Run: headless pygame with SDL's dummy video driver; simulated clock (each Clock.tick advances the game by its frame time, no real sleeping); random seed 0; keys injected as events and as key.get_pressed() state; no mouse input.
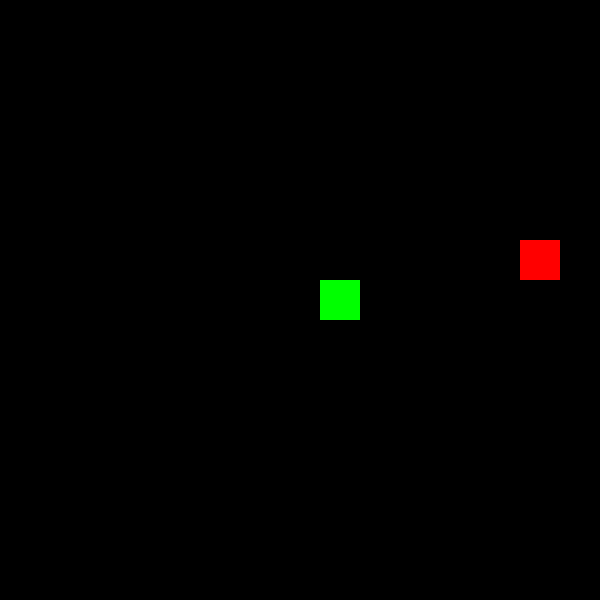
Frame 1 of 4 · flips 1–60 · no input
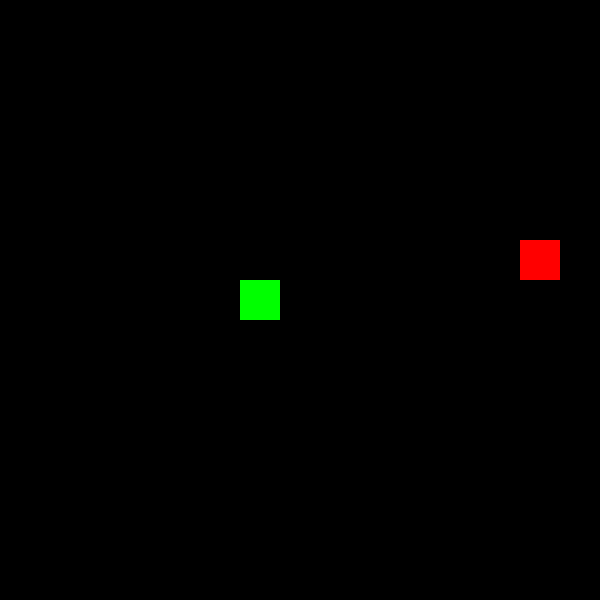
Frame 2 of 4 · flips 61–180 · tapped SPACE, RETURN · held RIGHT (→), D
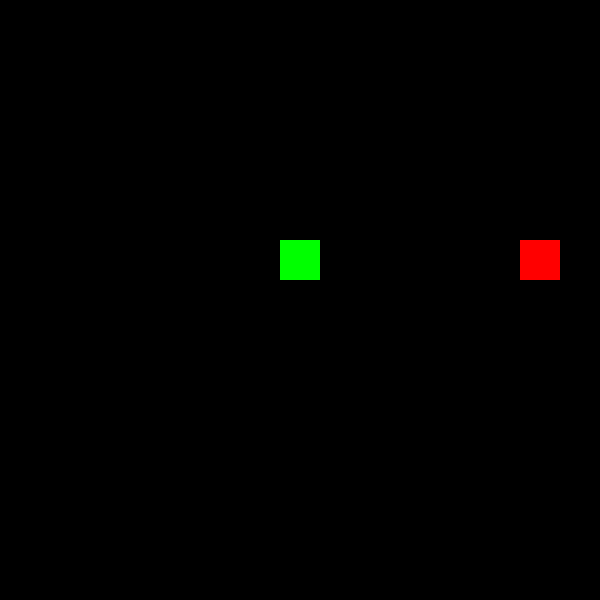
Frame 3 of 4 · flips 181–300 · held DOWN (↓), S
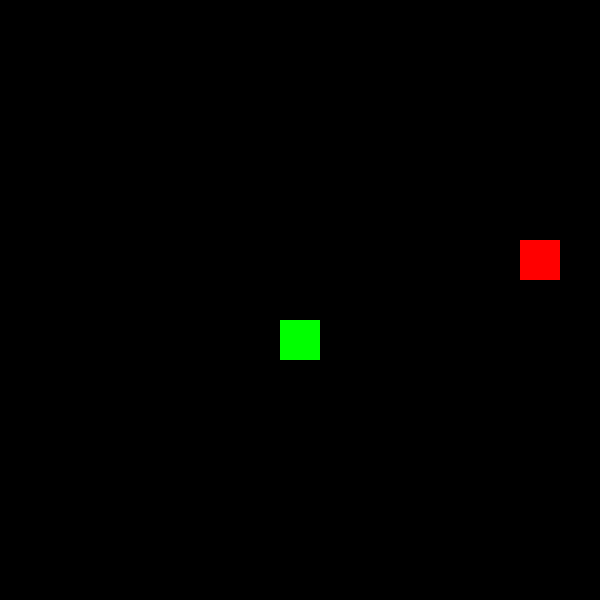
Frame 4 of 4 · flips 301–420 · held LEFT (←), A, UP (↑), W

The pygame program that drew these frames:

# Importación de las bibliotecas necesarias
import pygame as pygame
from pygame.math import Vector2 as V2
from random import randint as rnd

try:
    # Definición de la función para generar la posición aleatoria de la comida y inicialización de Pygame
    food, _ = lambda: V2(rnd(0,14), rnd(0,14)), pygame.init()

    # Creación de la ventana del juego y definición de la tecla especial
    DISP, KEY = pygame.display.set_mode((600,600)), 1073741903

    # Inicialización de variables importantes para el juego
    pcs, fd, dr = [V2(7,7)], food(), V2(-1,0)

    # Diccionario para mapear teclas a vectores de dirección
    drs = {0: V2(1,0), 1: V2(-1,0), 2: V2(0,1), 3: V2(0,-1)}

    # Bucle principal del juego
    while pcs.count(pcs[0]) == 1:
        # Limpieza de la pantalla con un color negro
        DISP.fill('black')

        # Manejo de eventos de Pygame
        for e in pygame.event.get():
            if e.type == pygame.QUIT:
                pygame.quit()
                raise SystemExit
            if e.type == pygame.KEYDOWN:
                dr = drs.get(e.key - KEY, dr)

        # Si la cabeza de la serpiente alcanza la comida, se genera una nueva posición aleatoria para la comida y se incrementa la longitud de la serpiente
        if pcs[0] == fd:
            fd, pcs = food(), pcs + [pcs[0]]

        # Dibujo de las partes del cuerpo de la serpiente y la comida
        for pc in pcs:
            pygame.draw.rect(DISP, 'green', (*40*pc, 40, 40))
        pygame.draw.rect(DISP, 'red', (*40*fd, 40, 40))

        # Actualización de la posición de la serpiente
        pcs.insert(0, pcs[0] + dr)
        pcs.pop(-1)

        # Ajuste de las coordenadas de la cabeza de la serpiente para que permanezca dentro de los límites del juego
        pcs[0].x, pcs[0].y = pcs[0].x % 15, pcs[0].y % 15

        # Actualización de la pantalla del juego
        pygame.display.update()

        # Espera breve antes de la siguiente iteración del bucle
        pygame.time.wait(100)

except pygame.error as err:
    # Manejo de errores específicos de Pygame
    print("Error de Pygame:", err)
except Exception as ex:
    # Manejo de otros errores inesperados
    print("Error inesperado:", ex)
